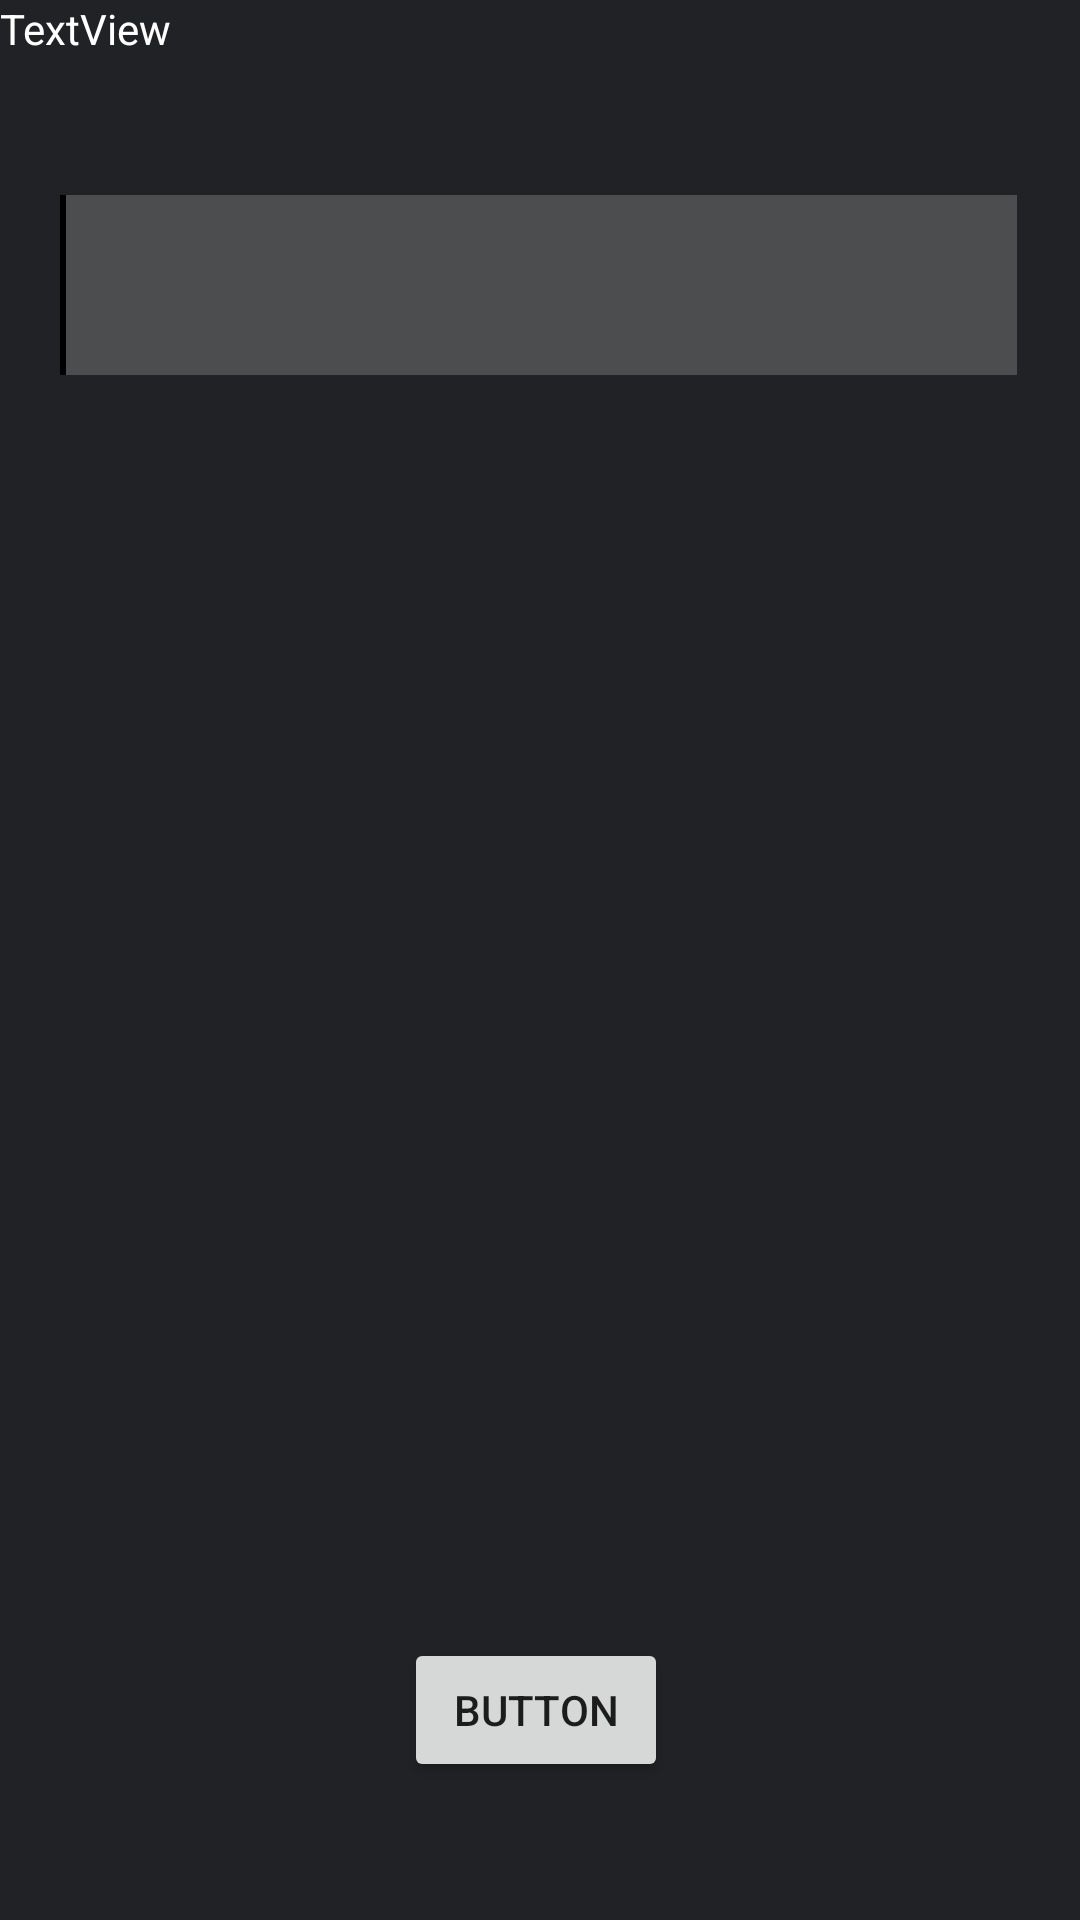

Android layout source for this screen:
<!-- AndroidManifest.xml: application theme AppTheme -->
<!-- res/layout/activity_main.xml -->
<?xml version="1.0" encoding="utf-8"?>

<android.support.constraint.ConstraintLayout xmlns:android="http://schemas.android.com/apk/res/android"
    xmlns:app="http://schemas.android.com/apk/res-auto"
    xmlns:tools="http://schemas.android.com/tools"
    android:layout_width="match_parent"
    android:layout_height="match_parent"
    tools:context=".MainActivity"
    android:background="@color/darkest_grey">


    <SeekBar
        android:id="@+id/seekBar"
        android:layout_width="0dp"
        android:layout_height="0dp"
        android:layout_marginBottom="450dp"
        android:layout_marginEnd="5dp"
        android:layout_marginStart="5dp"
        android:progressBackgroundTintMode="add"
        android:progressDrawable="@layout/seek_bar"
        android:thumb="@layout/seek_thumb"
        app:layout_constraintBottom_toBottomOf="parent"
        app:layout_constraintEnd_toEndOf="parent"
        app:layout_constraintStart_toStartOf="parent"
        app:layout_constraintTop_toTopOf="parent" />

    <TextView
        android:id="@+id/textView2"
        android:layout_width="wrap_content"
        android:layout_height="wrap_content"
        android:text="TextView"
        android:textColor="@color/white"
        tools:layout_editor_absoluteX="127dp"
        tools:layout_editor_absoluteY="241dp" />

    <Button
        android:id="@+id/testButton"
        android:layout_width="wrap_content"
        android:layout_height="wrap_content"
        android:layout_marginBottom="46dp"
        android:layout_marginEnd="163dp"
        android:layout_marginStart="160dp"
        android:text="Button"
        app:layout_constraintBottom_toBottomOf="parent"
        app:layout_constraintEnd_toEndOf="parent"
        app:layout_constraintStart_toStartOf="parent" />


</android.support.constraint.ConstraintLayout>
<!-- res/layout/seek_bar.xml (included above) -->
<layer-list xmlns:android="http://schemas.android.com/apk/res/android"
    android:layout_width="100dp"
    android:layout_height="100dp">
    <item android:id="@android:id/background">
        <shape
            android:shape="rectangle">
            <solid android:color="@color/seek_bar_background" />
            <size android:height="@dimen/seek_bar_thickness"/>
        </shape>
    </item>

    <item android:id="@android:id/progress">
        <clip>
            <shape
                android:shape="rectangle">
                <solid android:color="@color/seek_bar_progress" />
                <size android:height="@dimen/seek_bar_thickness"/>
            </shape>
        </clip>
    </item>

</layer-list>
<!-- res/layout/seek_thumb.xml (included above) -->
<shape xmlns:android="http://schemas.android.com/apk/res/android"
    android:shape="rectangle"
    android:layout_width="100dp"
    android:layout_height="100dp">
    <size
        android:height="@dimen/seek_bar_thumb_size"
        android:width="2dp"
        />
    <solid android:color="@color/seek_bar_slider"/>
</shape>
<!-- resources referenced by this layout -->
<resources>
  <color name="darkest_grey">#202225</color>
  <color name="seek_bar_background">#4c4d4f</color>
  <color name="seek_bar_progress">#36393E</color>
  <color name="seek_bar_slider">#000000</color>
  <color name="white">#ffffff</color>
  <dimen name="seek_bar_thickness">60dp</dimen>
  <dimen name="seek_bar_thumb_size">60dp</dimen>
  <style name="AppTheme" parent="Theme.AppCompat.Light.DarkActionBar">
          
          <item name="colorPrimary">@color/colorPrimary</item>
          <item name="colorPrimaryDark">@color/colorPrimaryDark</item>
          <item name="colorAccent">@color/colorAccent</item>
          <item name="android:listDivider">@color/white</item>
      </style>
  <color name="colorPrimary">#202225</color>
  <color name="colorPrimaryDark">#303F9F</color>
  <color name="colorAccent">#FF4081</color>
</resources>
